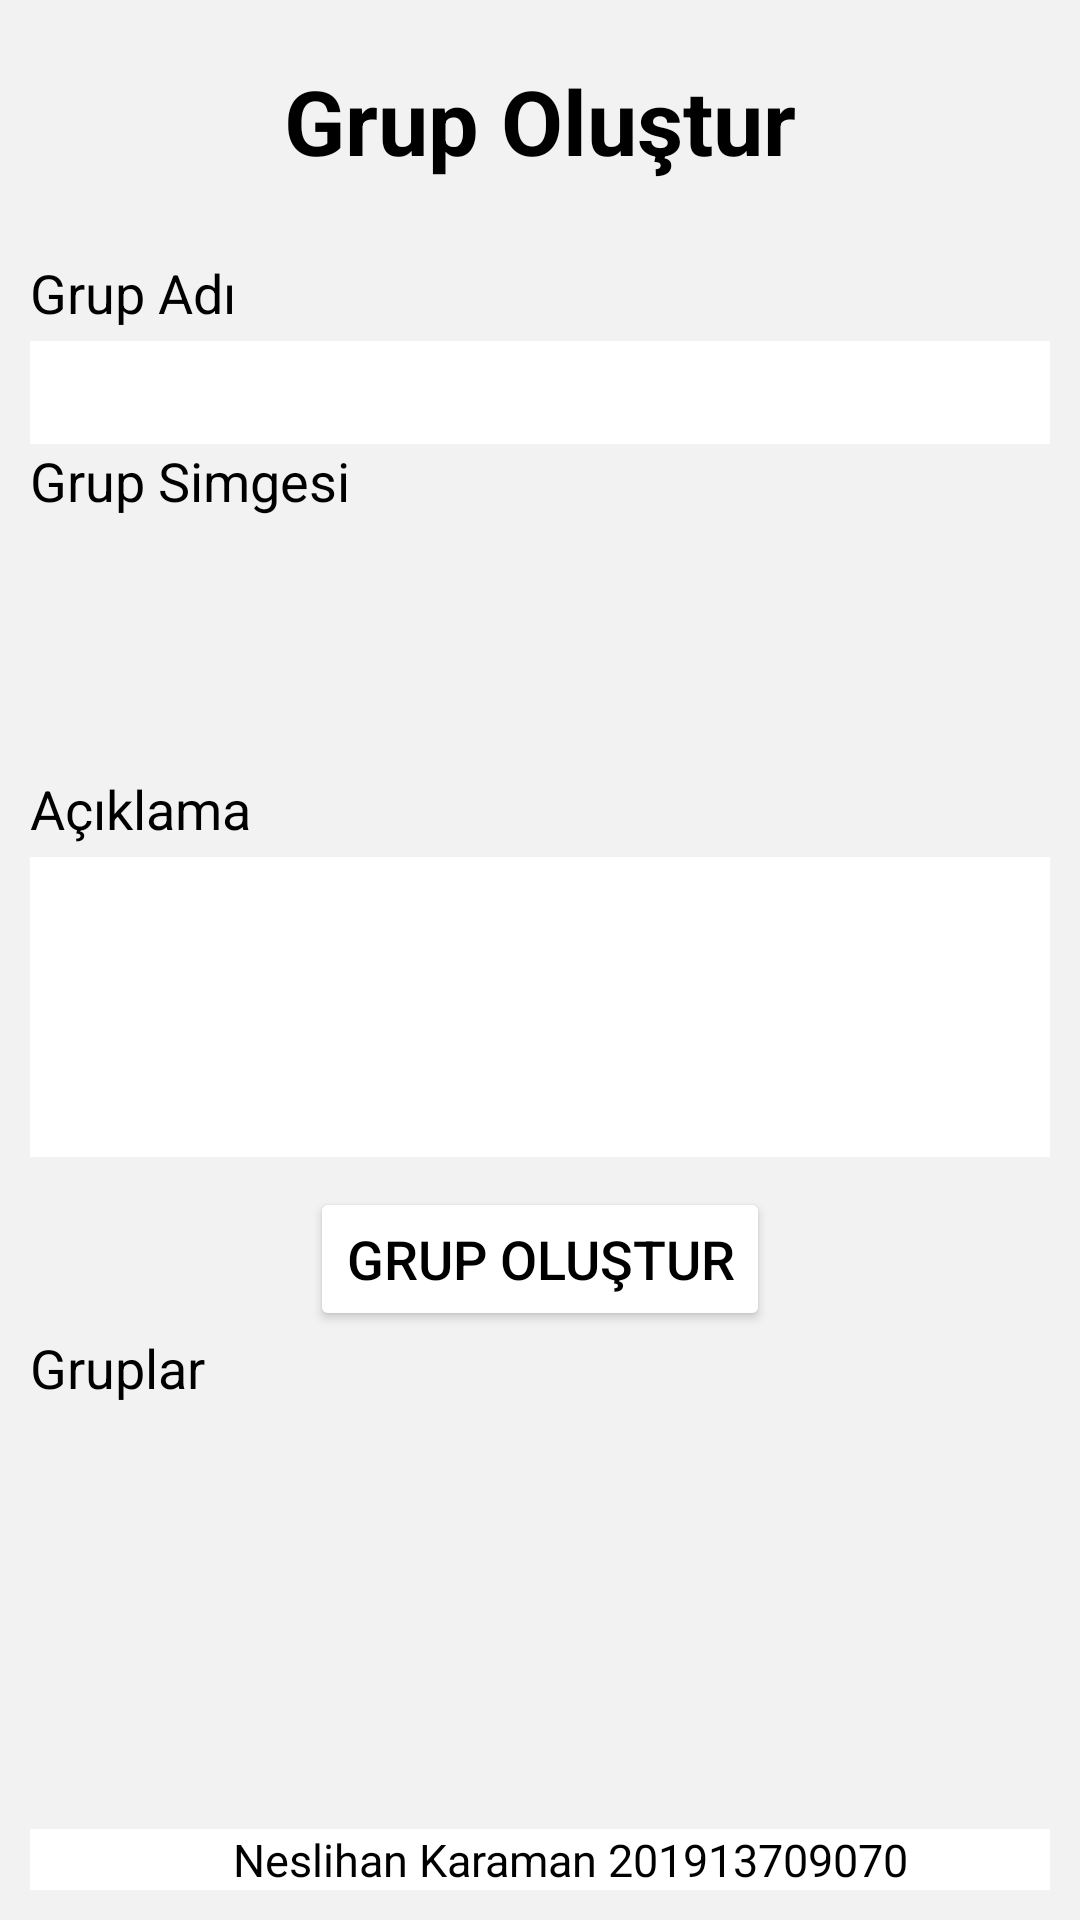

The Android layout XML behind this screen, and the referenced resources:
<!-- AndroidManifest.xml: application theme Theme.MobilFinal -->
<!-- res/layout/fragment_nav_grup_olustur_.xml -->
<?xml version="1.0" encoding="utf-8"?>
<FrameLayout xmlns:android="http://schemas.android.com/apk/res/android"
    xmlns:app="http://schemas.android.com/apk/res-auto"
    xmlns:tools="http://schemas.android.com/tools"
    android:layout_width="match_parent"
    android:layout_height="match_parent"
    tools:context=".nav_grupOlustur_Fragment"
    android:background="@color/gray2">

    <LinearLayout
        android:layout_width="match_parent"
        android:layout_height="match_parent"
        android:orientation="vertical">

        <TextView
            android:id="@+id/tv_login"
            android:layout_width="match_parent"
            android:layout_height="wrap_content"
            android:layout_marginHorizontal="30dp"
            android:layout_marginTop="20dp"
            android:text="Grup Oluştur"
            android:textSize="30dp"
            android:layout_marginBottom="15dp"
            android:textColor="@color/black"
            android:textStyle="bold"
            android:textAlignment="center" />
        <LinearLayout
            android:layout_width="match_parent"
            android:layout_height="0dp"
            android:layout_weight="1"
            android:orientation="vertical"
            android:padding="10dp">
            <TextView
                android:id="@+id/tv_grupAdi"
                android:layout_width="match_parent"
                android:layout_height="wrap_content"
                android:textSize="18dp"
                android:textColor="#000000"
                android:text="Grup Adı"/>

            <EditText
                android:id="@+id/et_grupAdi_grupOlustur"
                android:layout_width="match_parent"
                android:layout_height="wrap_content"
                android:layout_marginTop="4dp"
                android:ems="10"
                android:background="@color/white"
                android:inputType="text"
                android:paddingLeft="16dp"
                android:paddingBottom="10dp"/>

            <TextView
                android:id="@+id/tv_grupSimgesi"
                android:layout_width="match_parent"
                android:layout_height="wrap_content"
                android:text="Grup Simgesi"
                android:textSize="18dp"
                android:textColor="#000000"/>
            <ImageView
                android:id="@+id/iw_grupSimgesi_grupOlustur"
                android:layout_width="80dp"
                android:layout_height="80dp"
                android:layout_marginTop="5dp"
                android:src="@drawable/circle"/>
            <TextView
                android:id="@+id/tv_aciklama"
                android:layout_width="match_parent"
                android:layout_height="wrap_content"
                android:text="Açıklama"
                android:textSize="18dp"
                android:textColor="#000000"/>
            <EditText
                android:id="@+id/et_aciklama_grupOlustur"
                android:layout_width="match_parent"
                android:layout_height="100dp"
                android:layout_marginTop="4dp"
                android:ems="10"
                android:background="@color/white"
                android:inputType="textMultiLine|text"
                android:paddingLeft="16dp"
                android:paddingTop="10dp"
                android:paddingRight="15dp"
                android:paddingBottom="10dp"/>

            <Button
                android:id="@+id/btn_grupOlustur"
                android:layout_width="wrap_content"
                android:layout_height="wrap_content"
                android:layout_gravity="center"
                android:layout_marginTop="10dp"
                android:backgroundTint="@color/white"
                android:text="Grup Oluştur"
                android:textColor="@color/black"
                android:textSize="18dp"
                app:cornerRadius="18dp" />
            <TextView
                android:id="@+id/tv_olusanGruplar"
                android:layout_width="match_parent"
                android:layout_height="wrap_content"
                android:text="Gruplar"
                android:textSize="18dp"
                android:textColor="#000000"/>

            <androidx.recyclerview.widget.RecyclerView
                android:id="@+id/rw_gruplar_grupOlustur"
                android:layout_width="match_parent"
                android:layout_height="0dp"
                android:layout_marginTop="5dp"
                android:layout_marginBottom="10dp"
                android:layout_weight="1"/>

            <TextView
                android:id="@+id/adNumara"
                android:layout_width="360dp"
                android:layout_height="wrap_content"
                android:text="@string/ogrenci"
                android:textAlignment="center"
                android:textColor="@color/black"
                android:background="@color/white"
                android:textSize="15dp" />
        </LinearLayout>
    </LinearLayout>
</FrameLayout>
<!-- resources referenced by this layout -->
<resources>
  <color name="black">#FF000000</color>
  <color name="gray2">#f2f2f2</color>
  <color name="white">#FFFFFFFF</color>
  <string name="ogrenci">Neslihan Karaman 201913709070</string>
  <style name="Theme.MobilFinal" parent="Theme.MaterialComponents.DayNight.NoActionBar">
          
          <item name="colorPrimary">@color/purple_500</item>
          <item name="colorPrimaryVariant">@color/purple_700</item>
          <item name="colorOnPrimary">@color/white</item>
          
          <item name="colorSecondary">@color/teal_200</item>
          <item name="colorSecondaryVariant">@color/teal_700</item>
          <item name="colorOnSecondary">@color/black</item>
          
          <item name="android:statusBarColor">?attr/colorPrimaryVariant</item>
          
      </style>
  <color name="purple_500">#FF6200EE</color>
  <color name="purple_700">#FF3700B3</color>
  <color name="teal_200">#FF03DAC5</color>
  <color name="teal_700">#FF018786</color>
</resources>
